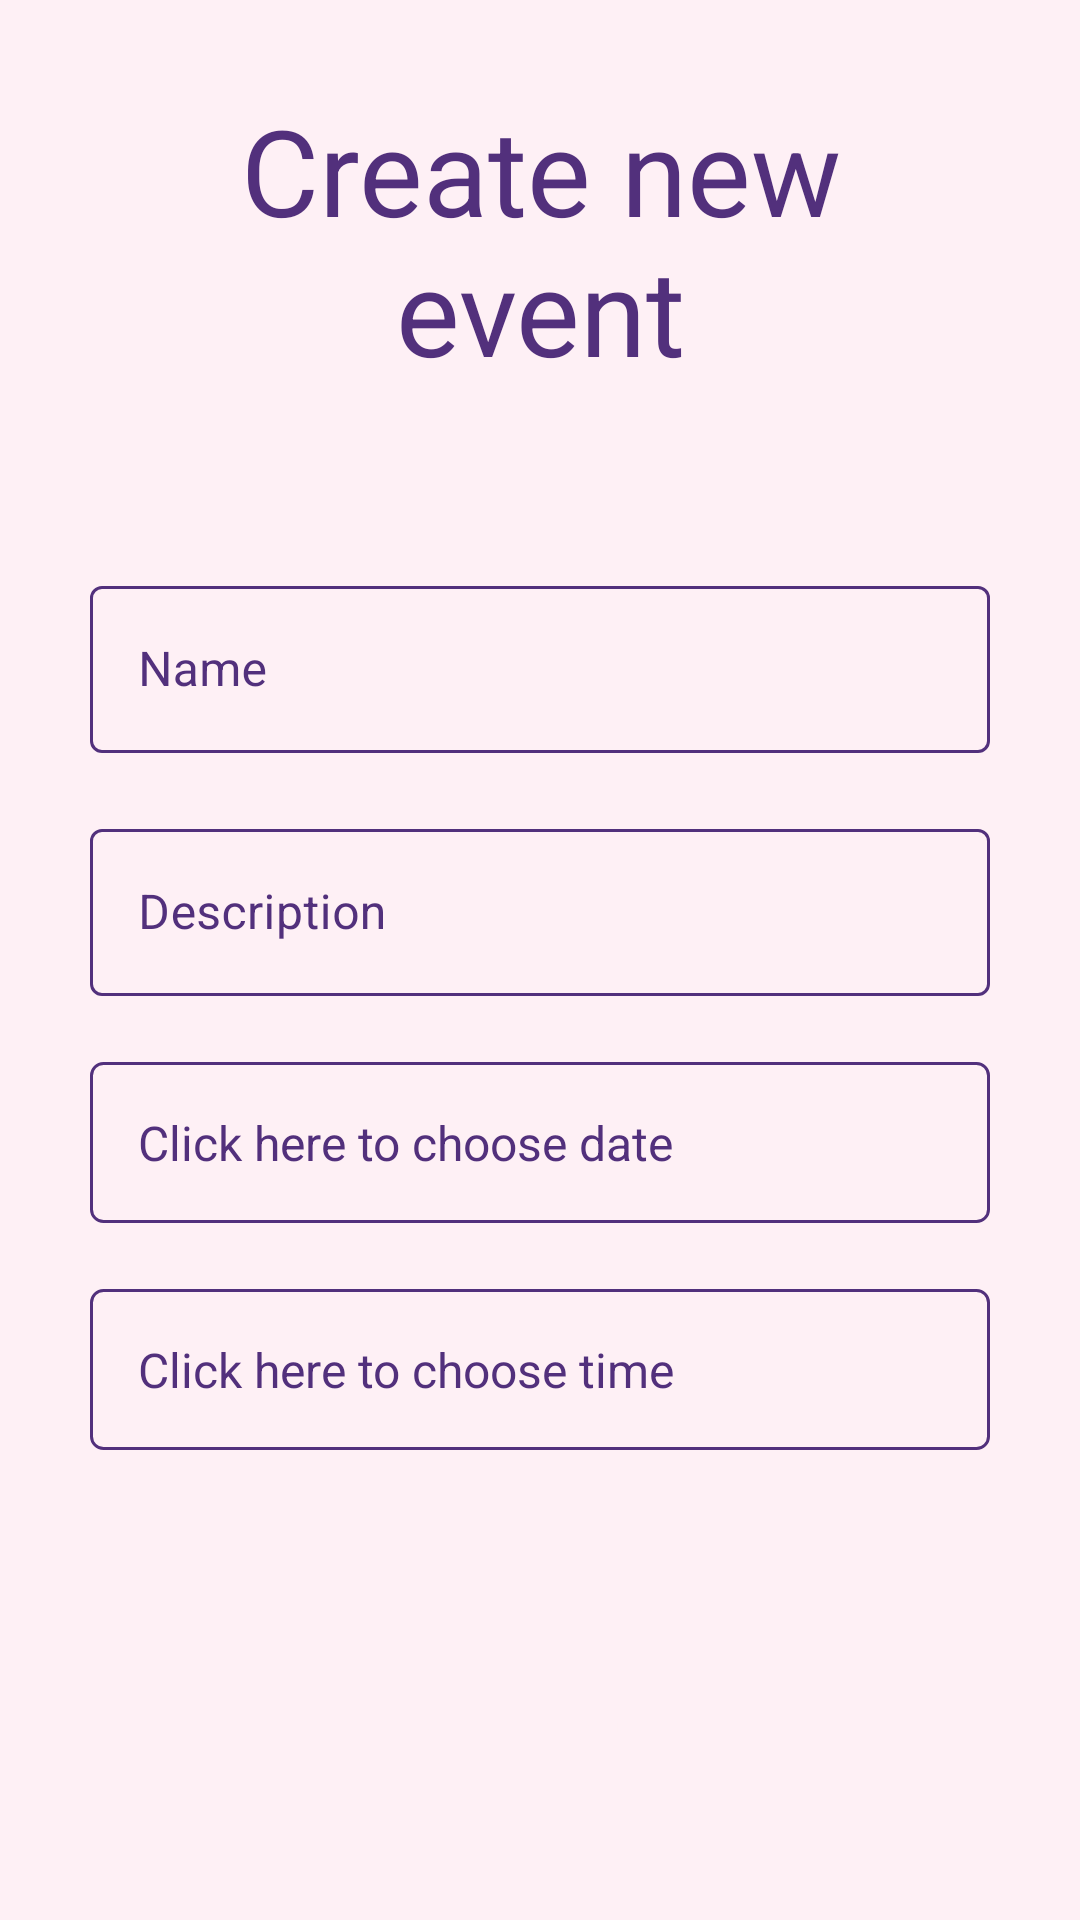

Produce the Android XML layout that renders to this screen, including the resource entries it uses.
<!-- AndroidManifest.xml: application theme Theme.EvenTracker -->
<!-- res/layout/add_event_fragment.xml -->
<?xml version="1.0" encoding="utf-8"?>
<androidx.constraintlayout.widget.ConstraintLayout xmlns:android="http://schemas.android.com/apk/res/android"
    xmlns:app="http://schemas.android.com/apk/res-auto"
    android:layout_width="match_parent"
    android:layout_height="match_parent"
    android:padding="30dp">
    <TextView
        android:id="@+id/create_new_event_tv"
        android:layout_width="match_parent"
        android:layout_height="wrap_content"
        android:gravity="center"
        android:text="@string/create_new_event"
        android:textSize="40sp"
        app:layout_constraintLeft_toLeftOf="parent"
        app:layout_constraintRight_toRightOf="parent"
        app:layout_constraintTop_toTopOf="parent"/>
    <com.google.android.material.textfield.TextInputLayout
        android:layout_marginTop="60dp"
        android:id="@+id/event_name_til"
        style="@style/Theme.EvenTracker.TextInput"
        android:layout_width="match_parent"
        android:layout_height="wrap_content"
        android:hint="@string/name"
        app:layout_constraintBottom_toTopOf="@+id/event_description_til"
        app:layout_constraintLeft_toLeftOf="parent"
        app:layout_constraintRight_toRightOf="parent"
        app:layout_constraintTop_toBottomOf="@+id/create_new_event_tv">
        <com.google.android.material.textfield.TextInputEditText
            android:id="@+id/event_name_et"
            android:layout_width="match_parent"
            android:layout_height="wrap_content"
            android:lines="1"
            android:maxLines="1"
            android:maxLength="25"
            android:inputType="text"/>
    </com.google.android.material.textfield.TextInputLayout>
    <com.google.android.material.textfield.TextInputLayout
        android:id="@+id/event_description_til"
        style="@style/Theme.EvenTracker.TextInput"
        android:layout_width="match_parent"
        android:layout_height="wrap_content"
        android:layout_marginTop="20dp"
        android:hint="@string/description"
        app:layout_constraintLeft_toLeftOf="parent"
        app:layout_constraintRight_toRightOf="parent"
        app:layout_constraintTop_toBottomOf="@+id/event_name_til"
        app:layout_constraintBottom_toTopOf="@+id/event_date_et">
        <com.google.android.material.textfield.TextInputEditText
            android:maxLines="1"
            android:lines="1"
            android:id="@+id/event_description_et"
            android:layout_width="match_parent"
            android:layout_height="wrap_content"
            android:inputType="text"/>
    </com.google.android.material.textfield.TextInputLayout>
    <TextView
        style="@style/Theme.EvenTracker.ButtonDate"
        android:id="@+id/event_date_et"
        android:layout_width="match_parent"
        android:layout_height="wrap_content"
        android:layout_marginTop="22dp"
        android:padding="16dp"
        android:text="@string/click_here_to_choose_date"
        app:layout_constraintLeft_toLeftOf="parent"
        app:layout_constraintRight_toRightOf="parent"
        app:layout_constraintTop_toBottomOf="@+id/event_description_til"/>
    <TextView
        style="@style/Theme.EvenTracker.ButtonDate"
        android:id="@+id/event_time_et"
        android:layout_width="match_parent"
        android:layout_height="wrap_content"
        android:layout_marginTop="22dp"
        android:padding="16dp"
        android:text="@string/click_here_to_choose_time"
        app:layout_constraintLeft_toLeftOf="parent"
        app:layout_constraintRight_toRightOf="parent"
        app:layout_constraintTop_toBottomOf="@+id/event_date_et" />
    <Button
        style="@style/Theme.EvenTracker.Button"
        android:id="@+id/save_button"
        android:layout_width="match_parent"
        android:layout_height="wrap_content"
        android:text="@string/next"
        app:layout_constraintEnd_toEndOf="parent"
        app:layout_constraintStart_toStartOf="parent"
        app:layout_constraintBottom_toBottomOf="parent">
    </Button>
</androidx.constraintlayout.widget.ConstraintLayout>
<!-- resources referenced by this layout -->
<resources>
  <string name="click_here_to_choose_date">Click here to choose date</string>
  <string name="click_here_to_choose_time">Click here to choose time</string>
  <string name="create_new_event">Create new event</string>
  <string name="description">Description</string>
  <string name="name">Name</string>
  <string name="next">Next</string>
  <style name="Theme.EvenTracker.Button" parent="Widget.MaterialComponents.Button">
          <item name="android:textColor">@color/mainLight</item>
          <item name="android:textSize">32sp</item>
          <item name="android:backgroundTint">@color/mainMedium</item>
      </style>
  <style name="Theme.EvenTracker.ButtonDate" parent="">
          <item name="android:background">@drawable/create_new_event_date_bg</item>
          <item name="android:textSize">16sp</item>
          <item name="android:paddingTop">1dp</item>
      </style>
  <style name="Theme.EvenTracker.TextInput" parent="Widget.MaterialComponents.TextInputLayout.OutlinedBox">
          <item name="boxStrokeColor">@color/mainMediumHighlighted</item>
          <item name="android:textColorHint">@color/mainMedium</item>
      </style>
  <style name="Theme.EvenTracker" parent="Theme.MaterialComponents.DayNight.NoActionBar">
          
          <item name="colorPrimary">@color/mainMedium</item>
          <item name="colorPrimaryVariant">@color/mainDark</item>
          <item name="colorOnPrimary">@color/white</item>
          
          <item name="colorSecondary">@color/mainDark</item>
          <item name="colorSecondaryVariant">@color/mainLight</item>
          <item name="colorOnSecondary">@color/black</item>
          <item name="android:windowBackground">@color/mainLight</item>
          
          <item name="android:statusBarColor" tools:targetApi="l">?attr/colorPrimaryVariant</item>
          
          <item name="android:textColor">@color/mainMedium</item>
      </style>
  <color name="mainLight">#FFFEF0F5</color>
  <color name="mainMedium">#FF52307C</color>
  <!-- drawable create_new_event_date_bg (drawable) -->
  <?xml version="1.0" encoding="utf-8"?>
  <shape xmlns:android="http://schemas.android.com/apk/res/android"
      android:shape="rectangle">
      <stroke
          android:width="1dp"
          android:color="@color/mtrl_textinput_default_box_stroke_color"/>
      <corners
          android:radius="4dp"/>
  </shape>
  <color name="mainMediumHighlighted">#FF663A82</color>
  <color name="mainDark">#FF3C1361</color>
  <color name="white">#FFFFFFFF</color>
  <color name="black">#FF000000</color>
  <color name="mtrl_textinput_default_box_stroke_color" tools:override="true">@color/mainMedium</color>
</resources>
